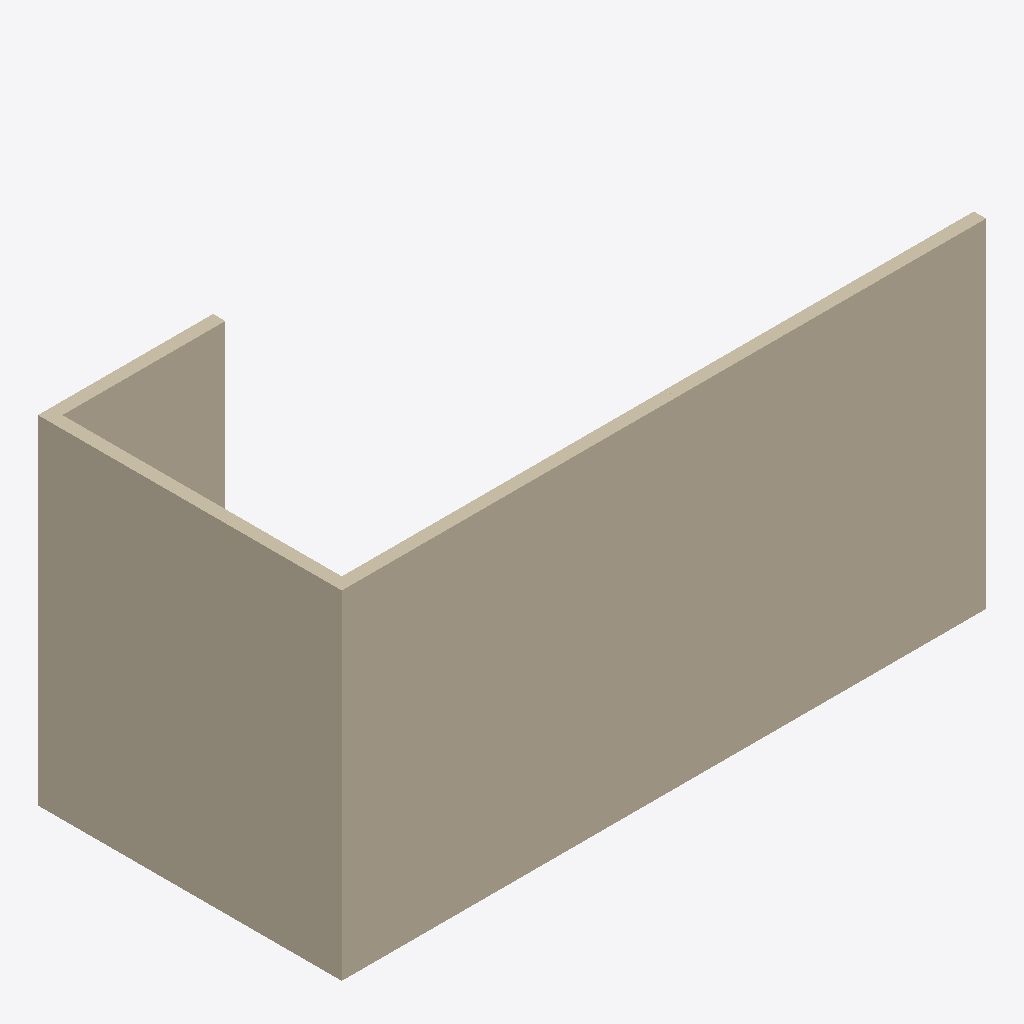
Isometric view of an IFC building model (IFC-SPF (STEP), schema IFC4, length unit millimetre), seen from the south-west, elements coloured by IFC class: 3 walls (beige).
Extent 15.2 m × 7.2 m × 8.0 m (x, y, z). Storeys (2): Level 0 at 0.00 m; Level 1 at 4.00 m. Elements (3): 3 IfcWall.

HEADER;
FILE_DESCRIPTION(('ViewDefinition[DesignTransferView]'),'2;1');
FILE_NAME('/dev/null','2026-07-20T14:03:53+02:00',(''),(''),'IfcOpenShell 0.8.4.post1','IfcOpenShell 0.8.4.post1','Nobody');
FILE_SCHEMA(('IFC4'));
ENDSEC;
DATA;
#36=IFCPROJECT('2$1LAsj$T3CPRLiPZ7TYcL',#61,'Project Number',$,$,'Project Name','Project Status',(#66),#65);
#37=IFCSITE('3Uowq3eITvMCMKM8eXfmUe',#61,'Default',$,$,#71,$,$,.ELEMENT.,(51,30,23,112487),(0,-7,-37,-956022),0.0,$,$);
#38=IFCBUILDING('1$w90WMP0ZFduN3yipr6RC',#61,'Default Building',$,$,#74,$,$,.ELEMENT.,$,$,#28);
#39=IFCBUILDINGSTOREY('3Zu5Bv0LOHrPC1002nFYUj',#61,'Level 0',$,'Level:Circle Head - Project Datum',#77,$,'Level 0',.ELEMENT.,0.0);
#40=IFCBUILDINGSTOREY('15Z0v90RiHrPC2000mFIUj',#61,'Level 1',$,'Level:Circle Head - Project Datum',#139,$,'Level 1',.ELEMENT.,4000.0);
#115=IFCWALL('2kCJKIGWPDEvQR1xLOhJFL',#61,'Basic Wall:Wall-Ext_102Bwk-75Ins-100LBlk-12P:315118',$,'Basic Wall:Wall-Ext_102Bwk-75Ins-100LBlk-12P',#120,#136,'315118',$);
#86=IFCWALL('2kCJKIGWPDEvQR1xN2hJFL',#61,'Basic Wall:Wall-Ext_102Bwk-75Ins-100LBlk-12P:314996',$,'Basic Wall:Wall-Ext_102Bwk-75Ins-100LBlk-12P',#91,#112,'314996',$);
#35=IFCWALL('2kCJKIGWPDEvQR1xKLhpFL',#61,'Basic Wall:Wall-Ext_102Bwk-75Ins-100LBlk-12P:314531',$,'Basic Wall:Wall-Ext_102Bwk-75Ins-100LBlk-12P',#4,#24,'314531',$);
ENDSEC;
